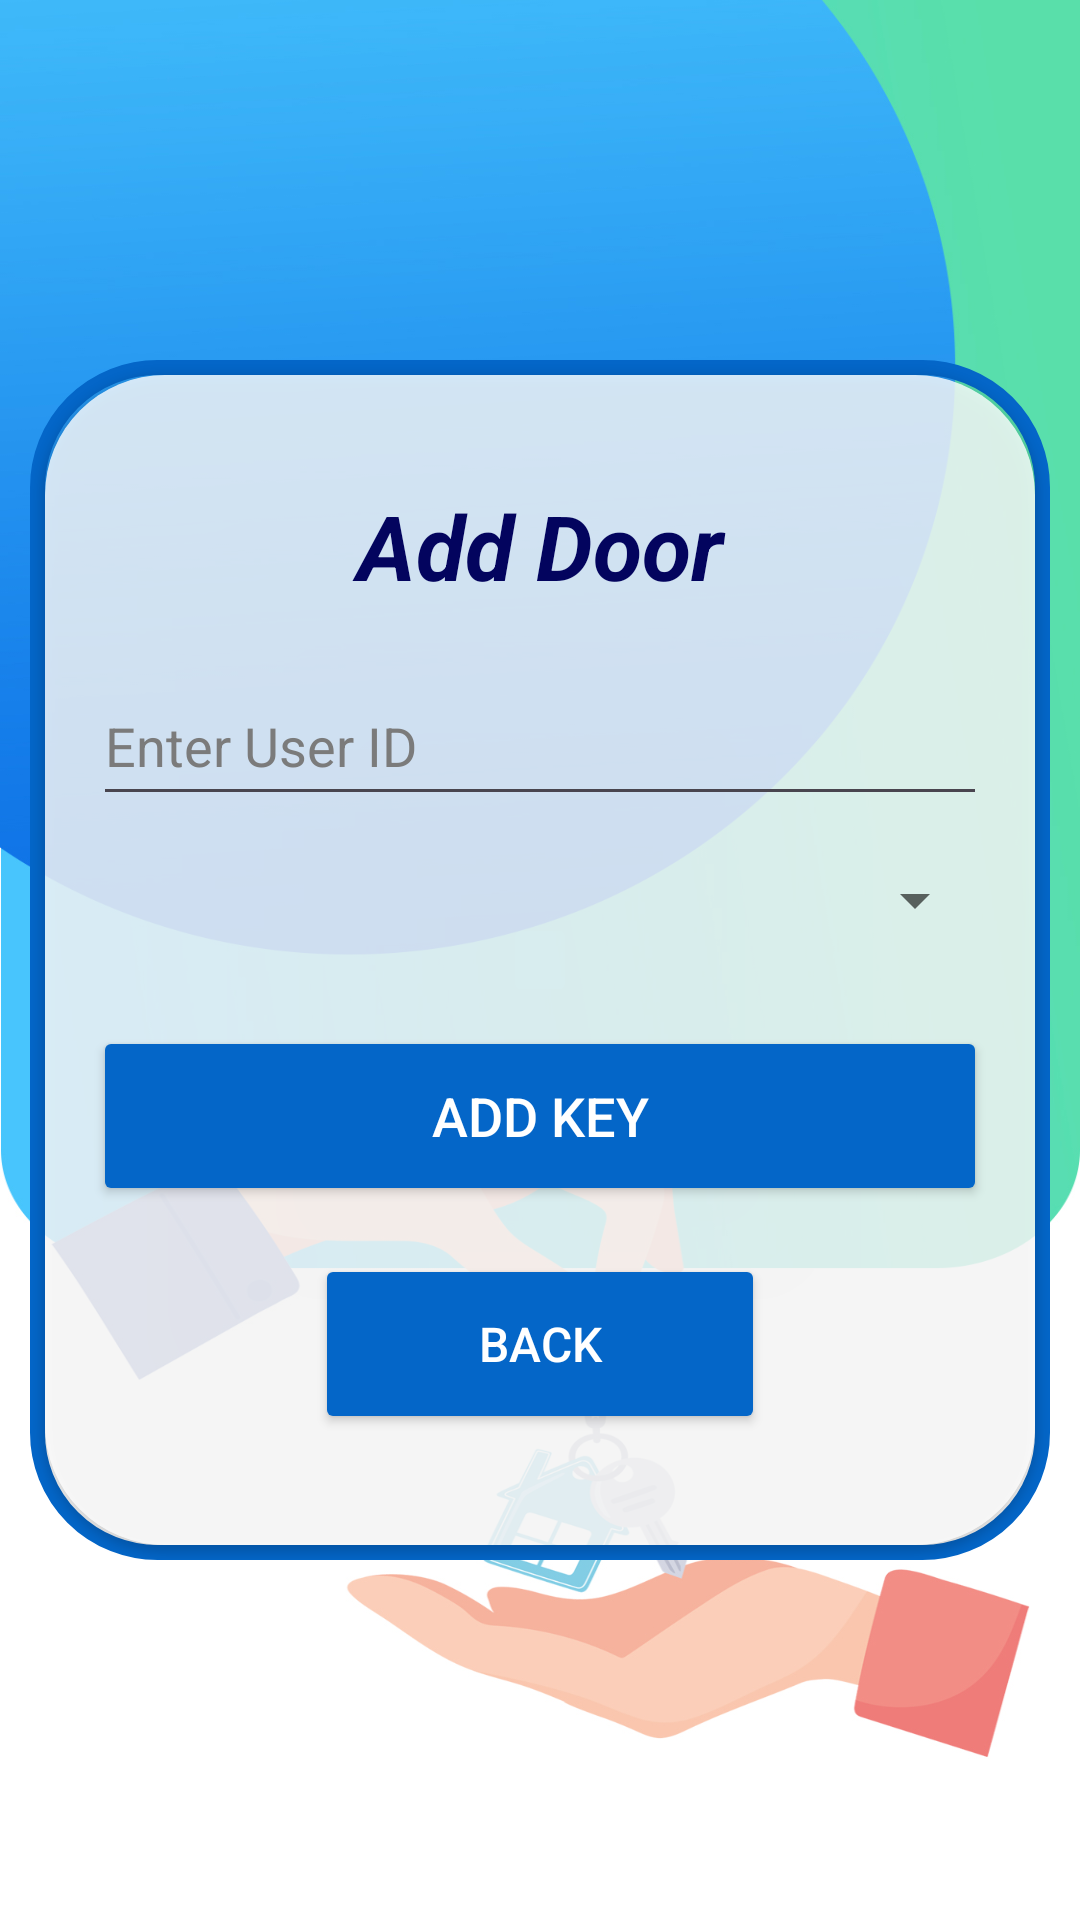

Write the Android layout XML for this screen, with the resource values it uses.
<!-- AndroidManifest.xml: application theme Theme.DoorLock -->
<!-- res/layout/activity_admin_add_keys.xml -->
<?xml version="1.0" encoding="utf-8"?>
<androidx.constraintlayout.widget.ConstraintLayout
    xmlns:android="http://schemas.android.com/apk/res/android"
    xmlns:app="http://schemas.android.com/apk/res-auto"
    xmlns:tools="http://schemas.android.com/tools"
    android:id="@+id/main"
    android:layout_width="match_parent"
    android:layout_height="match_parent"
    tools:context=".AdminAddKeys"
    android:background="@drawable/add_key_bg"
    tools:ignore="ExtraText">

    <FrameLayout
        android:layout_width="match_parent"
        android:layout_height="400dp"
        android:layout_marginHorizontal="10dp"
        app:layout_constraintTop_toTopOf="parent"
        app:layout_constraintBottom_toBottomOf="parent"
        app:layout_constraintStart_toStartOf="parent"
        app:layout_constraintEnd_toEndOf="parent"
        android:background="@drawable/cardview_frame">

        <androidx.cardview.widget.CardView
            android:layout_width="match_parent"
            android:layout_height="390dp"
            app:cardCornerRadius="40dp"
            android:layout_margin="5dp"
            app:cardBackgroundColor="#80ffffff"
            app:layout_constraintTop_toTopOf="parent"
            app:layout_constraintBottom_toBottomOf="parent"
            app:layout_constraintStart_toStartOf="parent"
            app:layout_constraintEnd_toEndOf="parent"
            tools:ignore="MissingConstraints">


            <LinearLayout
                android:layout_width="match_parent"
                android:layout_height="match_parent"
                android:orientation="vertical"
                android:gravity="center"
                android:padding="16dp"
                app:layout_constraintTop_toTopOf="parent"
                app:layout_constraintBottom_toBottomOf="parent"
                app:layout_constraintStart_toStartOf="parent"
                app:layout_constraintEnd_toEndOf="parent"
                android:background="#99ffffff">

                <TextView
                    android:layout_width="match_parent"
                    android:layout_height="wrap_content"
                    android:text="Add Door"
                    android:textSize="30sp"
                    android:textColor="@color/darkBlue"
                    android:textStyle="bold|italic"
                    android:gravity="center"/>

                
                <EditText
                    android:id="@+id/keyHolderID"
                    style="@style/EditTextStyle1"
                    android:layout_width="match_parent"
                    android:layout_height="50dp"
                    android:hint="Enter User ID"
                    android:textColorHint="@color/hint_text"
                    android:textColor="@color/darkBlue2"
                    android:inputType="number"
                    android:layout_marginTop="20dp"
                    android:layout_marginBottom="16dp"/>

                    
                <Spinner
                    android:id="@+id/doorListSpinner"
                    android:layout_width="match_parent"
                    android:layout_height="wrap_content"
                    android:layout_marginBottom="20dp"
                    android:spinnerMode="dropdown"
                    android:theme="@style/CustomSpinnerTheme"/>

                    
                <Button
                    android:id="@+id/addKeyButton"
                    android:layout_width="match_parent"
                    android:layout_height="60dp"
                    android:text="Add Key"
                    android:textSize="18sp"
                    android:layout_marginTop="10dp"
                    android:layout_marginBottom="16dp"
                    android:backgroundTint="@color/blue2"
                    android:textColor="@color/white"/>

                    
                <Button
                    android:id="@+id/backButton"
                    android:layout_width="150dp"
                    android:layout_height="60dp"
                    android:textSize="16sp"
                    android:text="Back"
                    android:backgroundTint="@color/blue2"
                    android:textColor="@color/white"/>

                    
                <ProgressBar
                    android:id="@+id/progressBar"
                    android:layout_width="wrap_content"
                    android:layout_height="wrap_content"
                    android:visibility="gone"/>
            </LinearLayout>

        </androidx.cardview.widget.CardView>
    </FrameLayout>

</androidx.constraintlayout.widget.ConstraintLayout>
<!-- resources referenced by this layout -->
<resources>
  <color name="blue2">#0466c8</color>
  <color name="darkBlue">#03045e</color>
  <color name="darkBlue2">#00002e</color>
  <color name="hint_text">#7B7B7B</color>
  <color name="white">#FFFFFFFF</color>
  <!-- drawable add_key_bg: jpg bitmap (drawable, 241769 bytes) -->
  <!-- drawable cardview_frame (drawable) -->
  <shape xmlns:android="http://schemas.android.com/apk/res/android">
      <solid android:color="@android:color/transparent" />
      <corners android:radius="40dp" />
      <stroke
          android:width="5dp"
          android:color="@color/blue2" />
  </shape>
  <style name="CustomSpinnerTheme" parent="Theme.AppCompat.Light">
          <item name="android:textColorPrimary">#00002e</item>
          <item name="android:textColor">#00002e</item>
          <item name="textFillColor">#00002e</item>
          <item name="android:textColorHighlight">#00002e</item>
      </style>
  <style name="EditTextStyle1">
          <item name="colorControlNormal">@color/darkBlue2</item> 
          <item name="colorControlActivated">@color/darkBlue2</item> 
          <item name="colorControlHighlight">@color/darkBlue2</item> 
      </style>
  <style name="Theme.DoorLock" parent="Base.Theme.DoorLock" />
  <style name="Base.Theme.DoorLock" parent="Theme.Material3.DayNight.NoActionBar">
          
          
      </style>
</resources>
